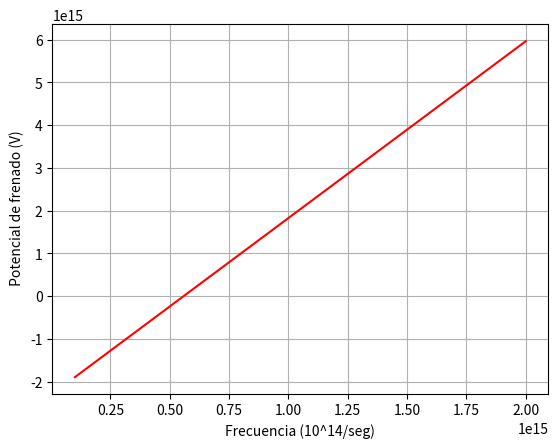

Python code for this plot:
import matplotlib.pyplot as plt
import numpy as np

h = 6.626e-34
e = 1.602e-34
w = 3.700e-19

#Primero definiremos la ecuacion para obtener el factor de Lorentz
def Frenamiento(freq):
  return (((h*freq)-w)/e)

#Definimos un arreglo de n valores que se asignaran a la ecuacion definida.
arreglo = np.arange(1e+14, 20e+14,1e+10, float)

#Vectorizamos nuestra funcion para obtener las dimensiones del arreglo
vecfunc = np.vectorize(Frenamiento)

#Vectorizamos nuestra ecuacion para tener las mismas dimensiones que el arreglo
F = vecfunc(arreglo)

#Imprimimos nuestra grafica
plt.plot(arreglo,F, 'r')
plt.ylabel(' Potencial de frenado (V)')
plt.xlabel('Frecuencia (10^14/seg)')
plt.grid(True)
plt.show()


